Image classification data set "Potato Leaf Disease" (rifqicharisma/Belajar_Ai on GitHub). Class labels (3): early blight, healthy, late blight.

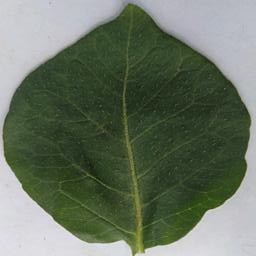
Label: healthy

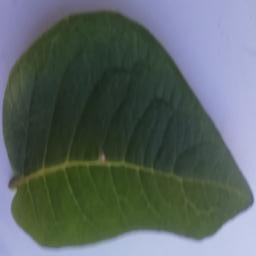
Label: healthy

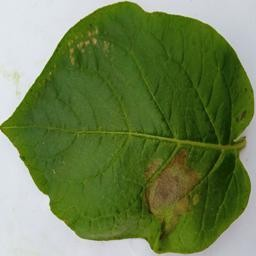
Label: late blight

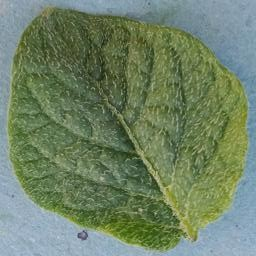
Label: healthy

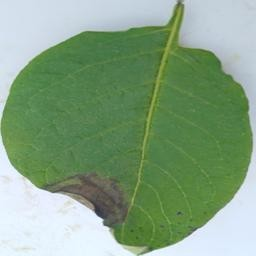
Label: late blight

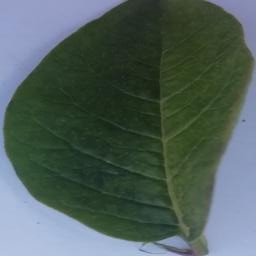
Label: healthy
